Run: headless pygame with SDL's dummy video driver; simulated clock (each Clock.tick advances the game by its frame time, no real sleeping); random seed 0; keys injected as events and as key.get_pressed() state; no mouse input.
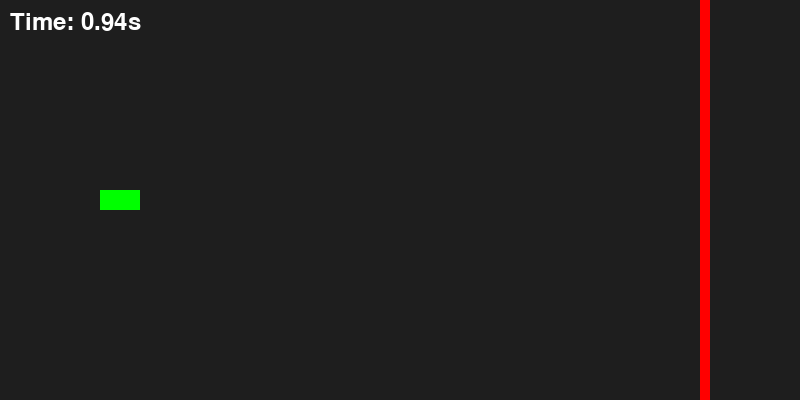
Frame 1 of 4 · flips 1–60 · no input
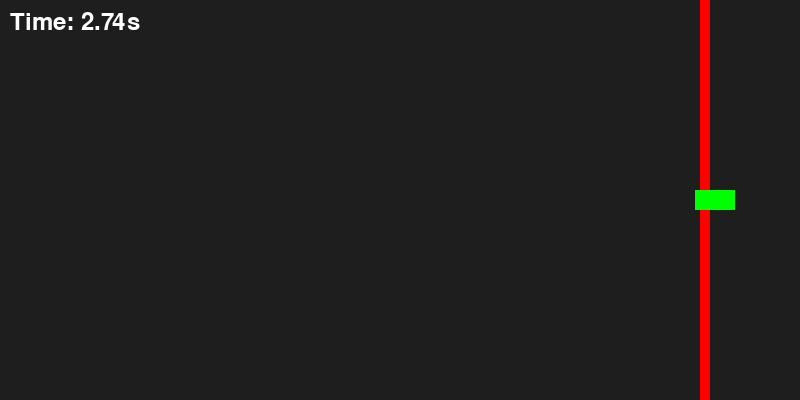
Frame 2 of 4 · flips 61–180 · tapped SPACE, RETURN · held RIGHT (→), D
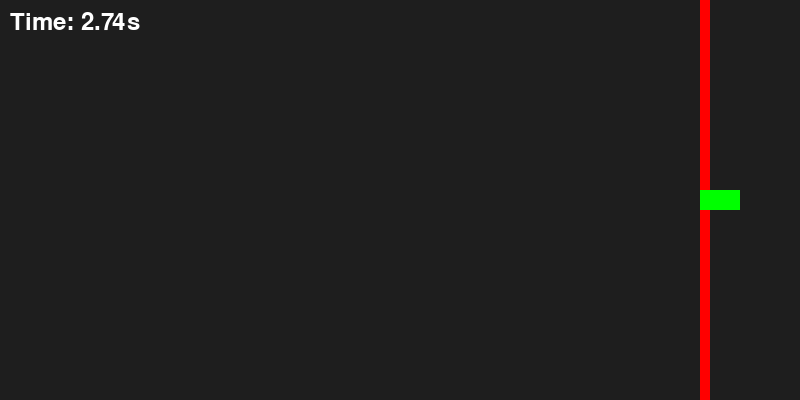
Frame 3 of 4 · flips 181–300 · held DOWN (↓), S
Frame 4 of 4 · flips 301–420 · held LEFT (←), A, UP (↑), W · screen unchanged from frame 3, image omitted

The pygame program that drew these frames:

import pygame
import sys

pygame.init()

WIDTH, HEIGHT = 800, 400
window = pygame.display.set_mode((WIDTH, HEIGHT))
pygame.display.set_caption("Pixel Racer Prototype")

WHITE = (255, 255, 255)
GRAY = (30, 30, 30)
GREEN = (0, 255, 0)
RED = (255, 0, 0)

car_width, car_height = 40, 20
car_x = 100
car_y = HEIGHT // 2 - car_height // 2
car_color = GREEN

finish_line_x = WIDTH - 100

clock = pygame.time.Clock()
font = pygame.font.Font(None, 36)
start_time = pygame.time.get_ticks()
finished = False
finish_time = 0

running = True
while running:
    window.fill(GRAY)

    pygame.draw.rect(window, RED, (finish_line_x, 0, 10, HEIGHT))
    pygame.draw.rect(window, car_color, (car_x, car_y, car_width, car_height))

    if not finished:
        elapsed_time = (pygame.time.get_ticks() - start_time) / 1000
    else:
        elapsed_time = finish_time
    timer_text = font.render(f"Time: {elapsed_time:.2f}s", True, WHITE)
    window.blit(timer_text, (10, 10))

    for event in pygame.event.get():
        if event.type == pygame.QUIT:
            running = False

    keys = pygame.key.get_pressed()
    if keys[pygame.K_RIGHT]:
        car_x += 5

    if car_x + car_width >= finish_line_x and not finished:
        finish_time = (pygame.time.get_ticks() - start_time) / 1000
        finished = True

    pygame.display.flip()
    clock.tick(60)

pygame.quit()
sys.exit()
